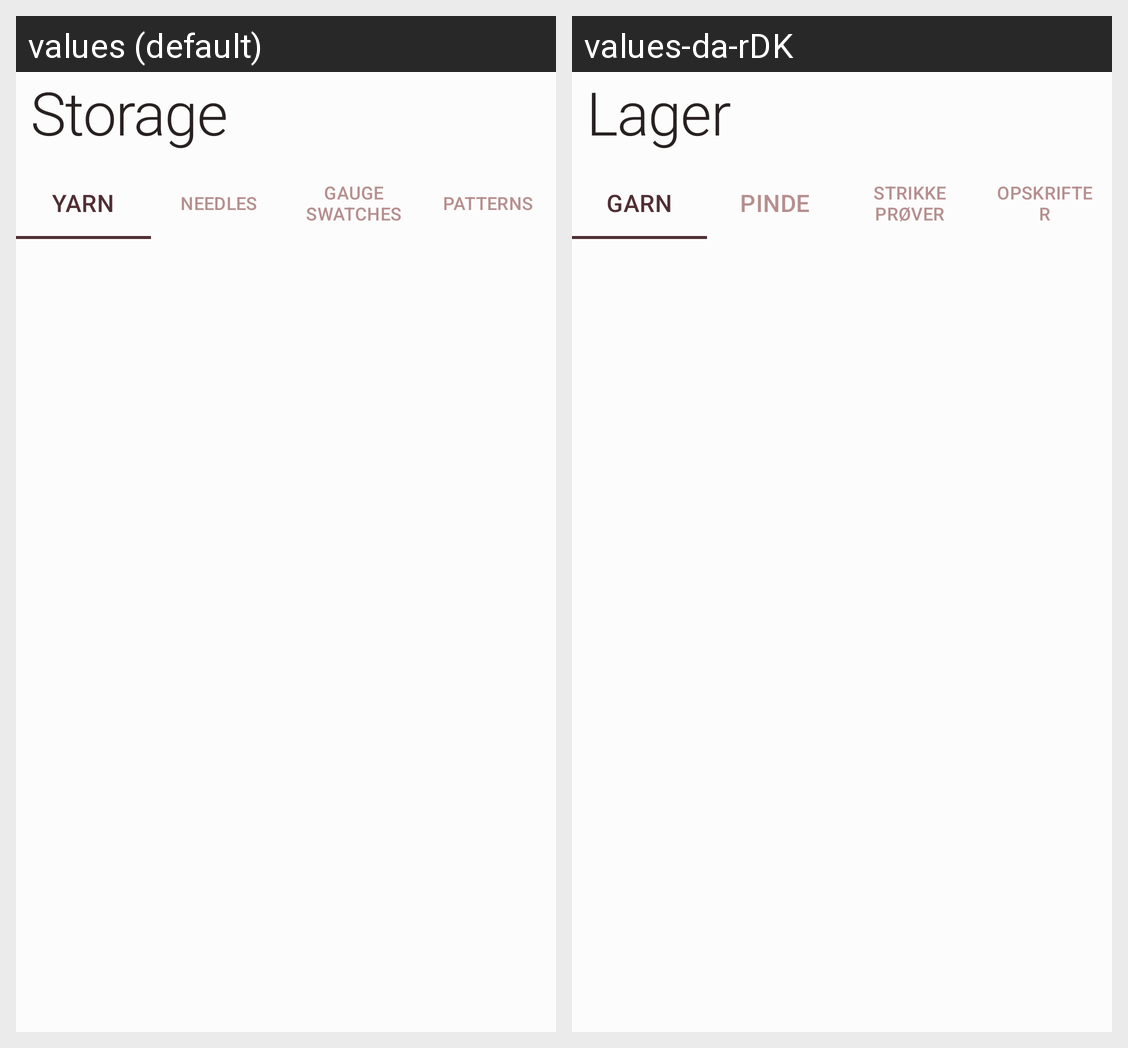

Translations of the strings shown on this Android screen, per locale in the grid:
Android screen res/layout/fragment_storage.xml rendered under 2 locales, left to right: values (default), values-da-rDK. Device: Nexus 5 (rendered at 1080×1920; each locale shown at half size, 540×960, under a caption strip naming it); theme AppTheme.
Strings drawn on this screen, with the default value and each locale's value (text and hints the layout hard-codes, and strings that could not be matched under every locale, appear in the picture but are not listed):

storage
  values: Storage
  values-da-rDK: Lager

my_yarn
  values: Yarn
  values-da-rDK: Garn

my_needles
  values: Needles
  values-da-rDK: Pinde

my_gauge_swatches
  values: Gauge swatches
  values-da-rDK: Strikke prøver

my_patterns
  values: Patterns
  values-da-rDK: Opskrifter
